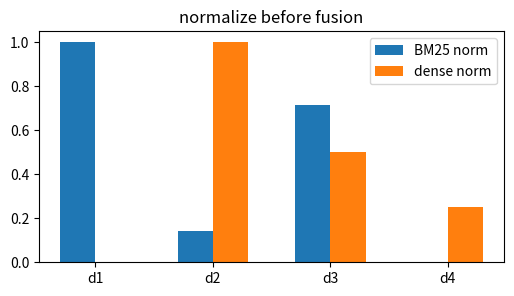
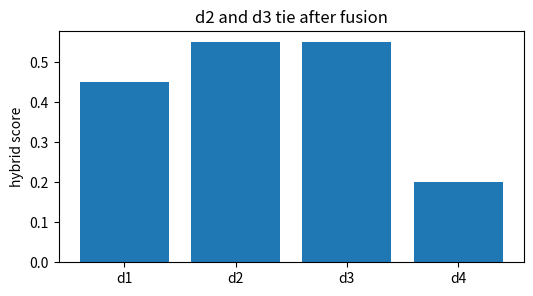
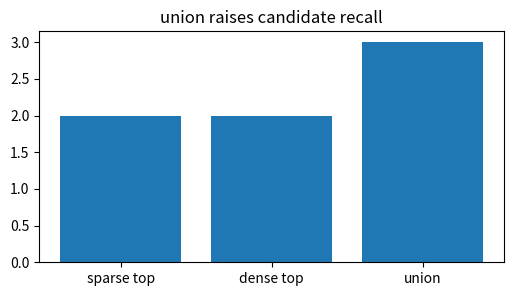
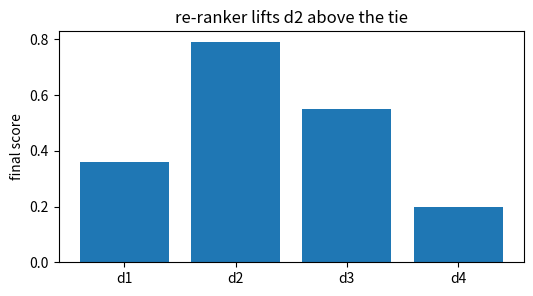
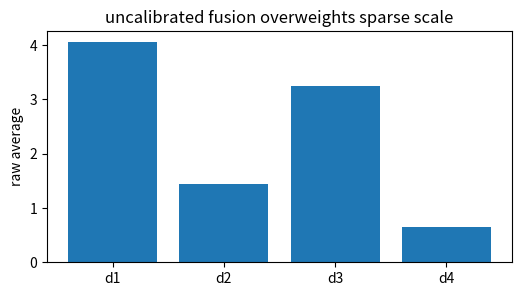

Here is the Python script that generated these plots, in order:
import numpy as np, matplotlib.pyplot as plt, math, itertools
np.random.seed(0)
def cos(a,b):
    a=np.asarray(a,float); b=np.asarray(b,float)
    return float(np.dot(a,b)/(np.linalg.norm(a)*np.linalg.norm(b)))
print('setup ok')

# 1) Normalize sparse and dense scores onto comparable 0-1 scales
bm_raw=np.array([8.,2.,6.,1.]); de_raw=np.array([.1,.9,.5,.3])
norm=lambda x:(x-x.min())/(x.max()-x.min())
bm=norm(bm_raw); de=norm(de_raw)
plt.figure(figsize=(6,3)); plt.bar(np.arange(4)-.15,bm,width=.3,label='BM25 norm'); plt.bar(np.arange(4)+.15,de,width=.3,label='dense norm'); plt.xticks(range(4),['d1','d2','d3','d4']); plt.legend(); plt.title('normalize before fusion')
assert bm.max()==1 and de.max()==1

# 2) Linear hybrid fusion balances exact and semantic evidence
bm=np.array([0.80,0.20,0.60,0.10]); de=np.array([0.10,0.90,0.50,0.30]); alpha=.5; hy=alpha*bm+(1-alpha)*de
plt.figure(figsize=(6,3)); plt.bar(['d1','d2','d3','d4'],hy); plt.ylabel('hybrid score'); plt.title('d2 and d3 tie after fusion')
assert np.allclose(hy,[0.45,0.55,0.55,0.2])

# 3) Candidate union preserves sparse-only and dense-only finds
sparse_top={0,2}; dense_top={1,2}; union=sorted(sparse_top|dense_top)
plt.figure(figsize=(6,3)); plt.bar(['sparse top','dense top','union'],[len(sparse_top),len(dense_top),len(union)]); plt.title('union raises candidate recall')
assert union==[0,1,2]

# 4) Re-ranking the shortlist can revise the final order
rerank=np.array([0.30,0.95,0.55,0.20]); final=.4*hy+.6*rerank
plt.figure(figsize=(6,3)); plt.bar(['d1','d2','d3','d4'],final); plt.ylabel('final score'); plt.title('re-ranker lifts d2 above the tie')
assert np.allclose(final,[0.36,0.79,0.55,0.2]) and int(np.argmax(final))==1

# 5) Raw score averaging lets BM25 scale dominate
raw_avg=(bm_raw+de_raw)/2
plt.figure(figsize=(6,3)); plt.bar(['d1','d2','d3','d4'],raw_avg); plt.ylabel('raw average'); plt.title('uncalibrated fusion overweights sparse scale')
assert raw_avg[0]>raw_avg[1] and hy[1]>hy[0]
